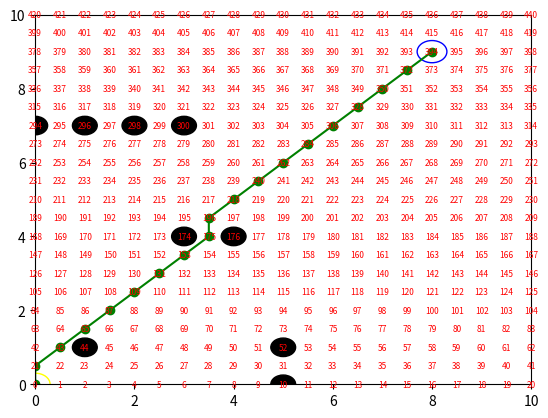

Write Python code to recreate this figure.
import matplotlib.pyplot as plt
import numpy as np
import math as m
import matplotlib.patches as patches

class Node:
    def __init__(self, x: float, y: float, cost: float, parent_idx: int) -> None:
        self.x = x
        self.y = y
        self.cost = cost
        self.parent_idx = parent_idx

class Obstacle:
    def __init__(self, x_pos: float, y_pos: float, radius: float) -> None:
        self.x_pos = x_pos
        self.y_pos = y_pos
        self.radius = radius
        
    def is_inside(self, curr_x: float, curr_y: float, robot_radius: float = 0) -> bool:
        dist_from = np.sqrt((curr_x - self.x_pos)**2 + (curr_y - self.y_pos)**2)
        return dist_from <= self.radius + robot_radius

def get_all_moves(current_x: float, current_y: float, gs: float) -> list:
    move_list = []
    gs_x_bounds = np.arange(-gs, gs + gs, gs)
    gs_y_bounds = np.arange(-gs, gs + gs, gs)
    
    for dx in gs_x_bounds:
        for dy in gs_y_bounds:
            x_next = current_x + dx
            y_next = current_y + dy
            
            if [x_next, y_next] == [current_x, current_y]:
                continue
            
            move = [x_next, y_next]
            move_list.append(move)
            
    return move_list

def is_valid_move(obstacle_list: list, x_min: float, y_min: float, x_max: float, y_max: float, x_curr: float, y_curr: float, agent_radius: float = 0.0) -> bool:
    if x_min > x_curr or x_max < x_curr or y_min > y_curr or y_max < y_curr:
        return False
    
    for obs in obstacle_list:
        if obs.is_inside(x_curr, y_curr, agent_radius):
            return False
    
    return True

def compute_index(min_x: float, max_x: float, min_y: float, max_y: float, gs: float, x_current: float, y_current: float) -> int:
    index = int(((x_current - min_x) / gs) + (((y_current - min_y) / gs) * ((max_x + gs) - min_x) / gs))
    return index

def find_path(start_point, goal_point, grid_step, obstacle_positions, obstacle_radius):
    min_x, max_x = 0, 10
    min_y, max_y = 0, 10
    
    fig, ax = plt.subplots()
    ax.set_xlim(min_x, max_x)
    ax.set_ylim(min_y, max_y)
    
    for x in np.arange(min_x, max_x + grid_step, grid_step):
        for y in np.arange(min_y, max_y + grid_step, grid_step):
            index = compute_index(min_x, max_x, min_y, max_y, grid_step, x, y)
            ax.text(x, y, str(index), color='red', fontsize=6, ha='center', va='center')

    for obs_pos in obstacle_positions:
        obstacle = Obstacle(obs_pos[0], obs_pos[1], obstacle_radius)
        obstacle_circle = patches.Circle((obstacle.x_pos, obstacle.y_pos), radius=obstacle.radius, edgecolor='black', facecolor='black')
        ax.add_patch(obstacle_circle)

    start_circle = patches.Circle((start_point[0], start_point[1]), radius=0.3, edgecolor='yellow', facecolor='none')
    ax.add_patch(start_circle)
    
    goal_circle = patches.Circle((goal_point[0], goal_point[1]), radius=0.3, edgecolor='blue', facecolor='none')
    ax.add_patch(goal_circle)

    unvisited = {}
    visited = {}

    start_node = Node(start_point[0], start_point[1], 0, -1)
    start_index = compute_index(min_x, max_x, min_y, max_y, grid_step, start_point[0], start_point[1])
    unvisited[start_index] = start_node

    while [start_node.x, start_node.y] != [goal_point[0], goal_point[1]]:
        current_index = min(unvisited, key=lambda x: unvisited[x].cost)
        current_node = unvisited[current_index]
        visited[current_index] = current_node
        del unvisited[current_index] 

        if [current_node.x, current_node.y] == [goal_point[0], goal_point[1]]:
            print("Path founded!")

            wp_node = current_node
            wp_list = []
            wp_list.append([wp_node.x, wp_node.y])

            while wp_node.parent_idx != -1:
                next_idx = wp_node.parent_idx
                wp_node = visited[next_idx]            
                wp_list.append([wp_node.x, wp_node.y])
            break

        possible_moves = get_all_moves(current_node.x, current_node.y, grid_step)
        valid_moves = [move for move in possible_moves if is_valid_move(obstacle_list, min_x, min_y, max_x, max_y, move[0], move[1])]

        for move in valid_moves:
            new_index = compute_index(min_x, max_x, min_y, max_y, grid_step, move[0], move[1])
            new_cost = current_node.cost + m.dist(move, [current_node.x, current_node.y])

            if new_index in visited:
                continue

            if new_index in unvisited:
                if new_cost < unvisited[new_index].cost:
                    unvisited[new_index].cost = new_cost
                    unvisited[new_index].parent_idx = current_index
                continue

            new_node = Node(move[0], move[1], new_cost, current_index)
            unvisited[new_index] = new_node 

    path_x = [point[0] for point in wp_list]
    path_y = [point[1] for point in wp_list]

    plt.plot(path_x, path_y, marker='o', color='green', linestyle='-')
    plt.show()

# 调用函数查找路径
start_point = (0, 0)
goal_point = (8, 9)
grid_step = 0.5
obstacle_positions = [(1, 1), (4, 4), (3, 4), (5, 0), (5, 1), (0, 7), (1, 7), (2, 7), (3, 7)]
obstacle_radius = 0.25

obstacle_list = [Obstacle(obs_pos[0], obs_pos[1], obstacle_radius) for obs_pos in obstacle_positions]

find_path(start_point, goal_point, grid_step, obstacle_positions, obstacle_radius)
